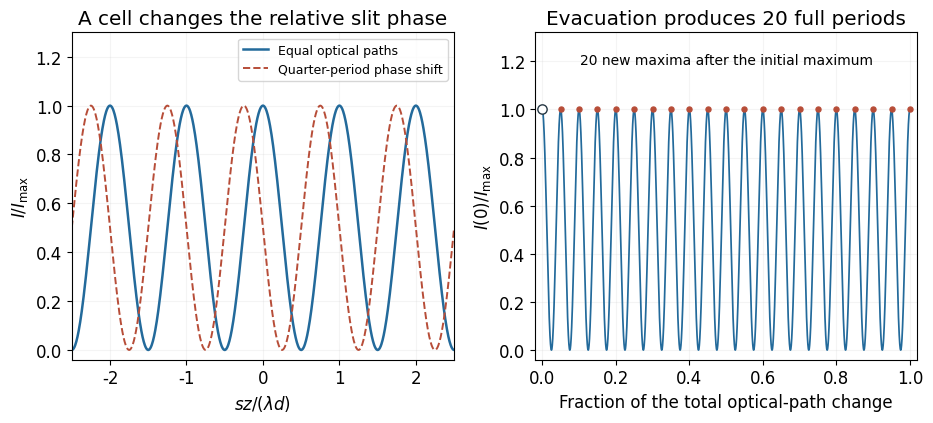

The matplotlib source for this figure: (Note: this script raises an exception after producing the figure.)
from pathlib import Path
import numpy as np
import matplotlib
matplotlib.use("Agg")
import matplotlib.pyplot as plt
from matplotlib.patches import Rectangle, Circle, Arc
plt.rcParams.update({"font.size":12,"font.family":"DejaVu Sans","figure.facecolor":"white","axes.facecolor":"white","savefig.facecolor":"white"})

fig,(ax,bx)=plt.subplots(1,2,figsize=(9.5,4.4));xi=np.linspace(-2.5,2.5,1000)
ax.plot(xi,np.cos(np.pi*xi)**2,color="#236a9b",lw=1.8,label="Equal optical paths");ax.plot(xi,np.cos(np.pi*(xi+.25))**2,color="#b74d38",lw=1.4,ls="--",label="Quarter-period phase shift");ax.set(xlim=(-2.5,2.5),ylim=(-.04,1.3),xlabel=r"$sz/(\lambda d)$",ylabel=r"$I/I_{\max}$",title="A cell changes the relative slit phase");ax.legend(fontsize=9,loc="upper right");ax.grid(alpha=.13)
u=np.linspace(0,1,4001);I=np.cos(20*np.pi*u)**2;bx.plot(u,I,color="#236a9b",lw=1.25);peaks=np.arange(1,21)/20;bx.scatter(peaks,np.ones(20),s=13,color="#b74d38",zorder=4);bx.scatter([0],[1],s=45,facecolor="white",edgecolor="#263743",zorder=5);bx.text(.5,1.19,"20 new maxima after the initial maximum",ha="center",fontsize=10)
bx.set(xlim=(-.02,1.02),ylim=(-.04,1.32),xlabel="Fraction of the total optical-path change",ylabel=r"$I(0)/I_{\max}$",title="Evacuation produces 20 full periods");bx.grid(alpha=.13);fig.tight_layout()

fig.savefig(Path.cwd()/Path(__file__).with_suffix(".png").name,dpi=140,facecolor="white",transparent=False)
plt.close(fig)
